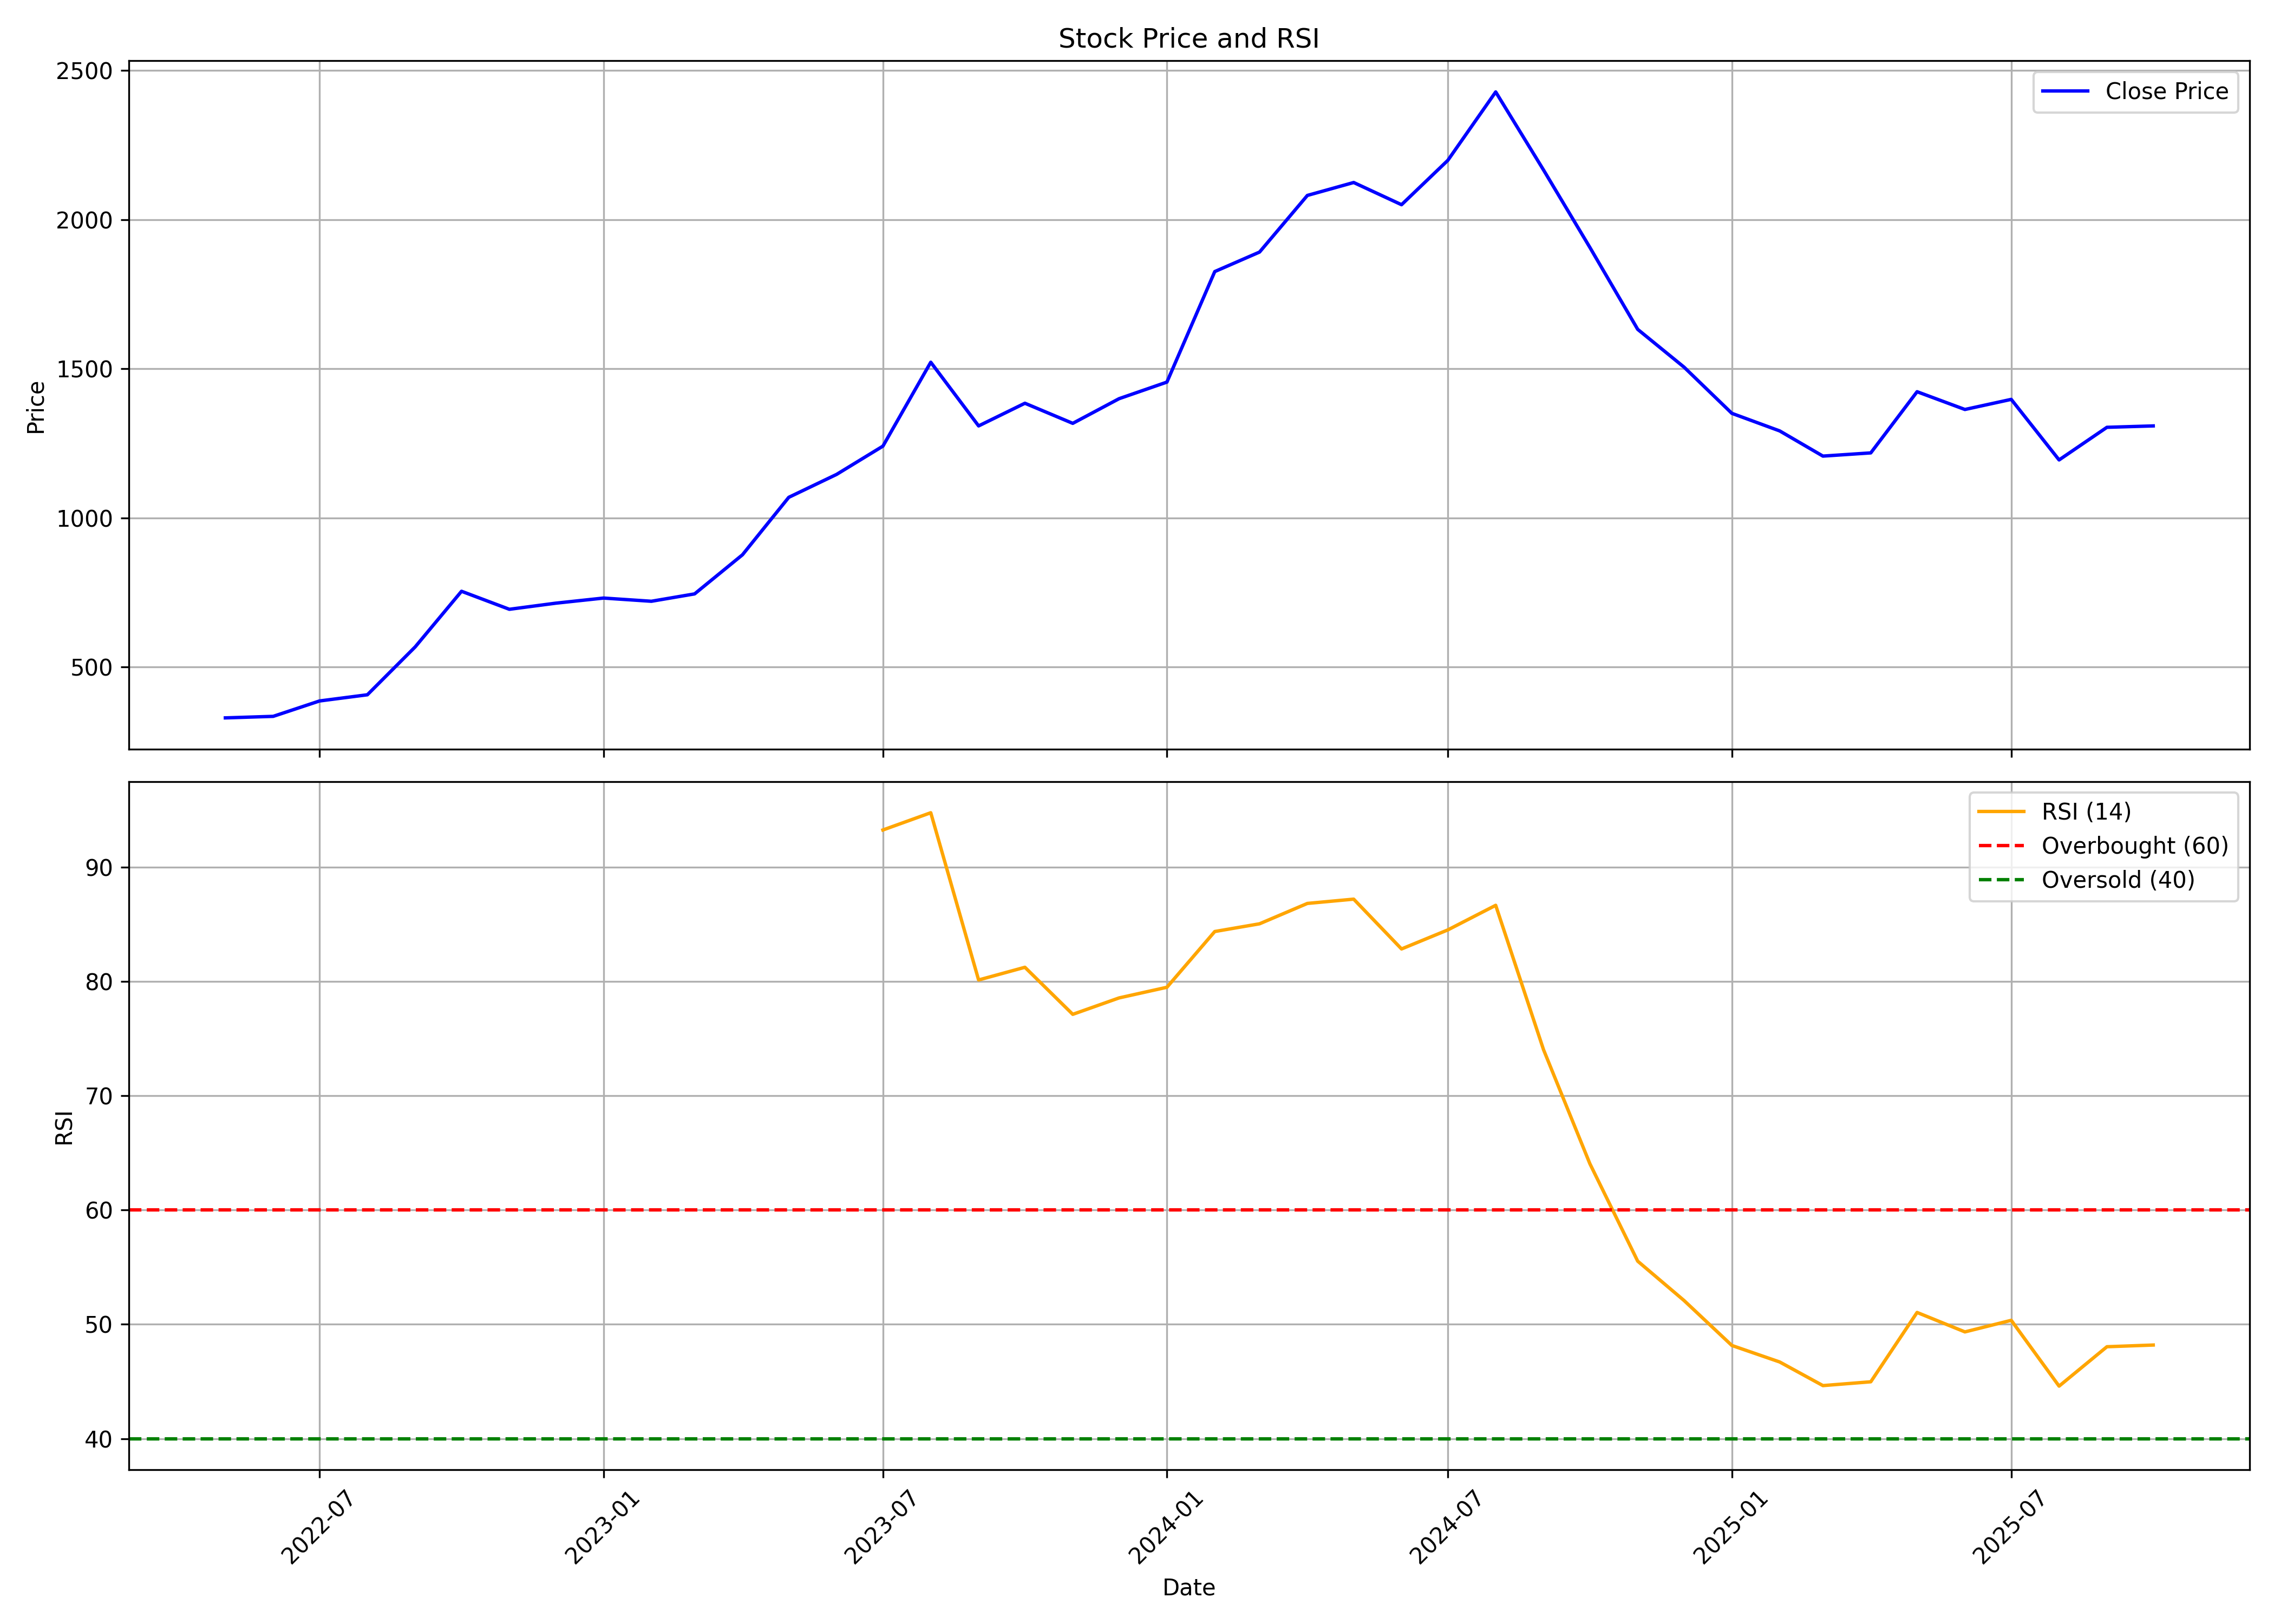

Source data for this figure (header and first rows):
, date, symbol, open, high, low, close, volume, rsi
0, 2022-05-01, VENUSPIPES, 336.7, 358, 320.4, 329.1, 2793835, 
1, 2022-06-01, VENUSPIPES, 331.2, 362.2, 324.3, 334.3, 1943648, 
2, 2022-07-01, VENUSPIPES, 334.2, 388.1, 329.7, 385.9, 1721220, 
3, 2022-08-01, VENUSPIPES, 390.1, 419.2, 379.1, 406.6, 2389639, 
4, 2022-09-01, VENUSPIPES, 410.1, 586.7, 395.7, 567.3, 5941724, 
5, 2022-10-01, VENUSPIPES, 571.7, 773.1, 562.6, 753.6, 3453093, 
6, 2022-11-01, VENUSPIPES, 758.2, 767.1, 643.8, 693.2, 4182246, 
7, 2022-12-01, VENUSPIPES, 695.9, 760.7, 643.5, 713.7, 5430167, 
8, 2023-01-01, VENUSPIPES, 715.9, 761.4, 710.9, 730.9, 1721124, 
9, 2023-02-01, VENUSPIPES, 736.8, 743.8, 710.9, 720.1, 2006172, 
10, 2023-03-01, VENUSPIPES, 721.9, 754.7, 709.9, 744.8, 1577298, 
11, 2023-04-01, VENUSPIPES, 744.8, 922.6, 736.8, 875.9, 3897432, 
12, 2023-05-01, VENUSPIPES, 875.9, 1075, 858.9, 1069, 3357899, 
13, 2023-06-01, VENUSPIPES, 1081, 1171, 1071, 1145, 1666905, 
14, 2023-07-01, VENUSPIPES, 1153, 1288, 1139, 1240, 1790941, 93.25
15, 2023-08-01, VENUSPIPES, 1246, 1558, 1236, 1522, 2638530, 94.75
16, 2023-09-01, VENUSPIPES, 1536, 1576, 1218, 1308, 6053326, 80.13
17, 2023-10-01, VENUSPIPES, 1308, 1417, 1202, 1384, 5639928, 81.24
18, 2023-11-01, VENUSPIPES, 1374, 1475, 1290, 1317, 1929904, 77.12
19, 2023-12-01, VENUSPIPES, 1318, 1463, 1289, 1399, 2456627, 78.56
20, 2024-01-01, VENUSPIPES, 1420, 1581, 1327, 1455, 2835811, 79.49
21, 2024-02-01, VENUSPIPES, 1475, 1887, 1403, 1825, 4589991, 84.36
22, 2024-03-01, VENUSPIPES, 1833, 1928, 1479, 1891, 2453956, 85.04
23, 2024-04-01, VENUSPIPES, 1890, 2188, 1818, 2081, 2489360, 86.82
24, 2024-05-01, VENUSPIPES, 2081, 2226, 2001, 2124, 1864944, 87.2
25, 2024-06-01, VENUSPIPES, 2184, 2273, 1867, 2050, 2097261, 82.84
26, 2024-07-01, VENUSPIPES, 2044, 2379, 1988, 2198, 2191187, 84.51
27, 2024-08-01, VENUSPIPES, 2231, 2448, 1997, 2428, 1638755, 86.66
28, 2024-09-01, VENUSPIPES, 2433, 2444, 2111, 2166, 1241438, 74.02
29, 2024-10-01, VENUSPIPES, 2166, 2188, 1728, 1907, 1165832, 64.06
30, 2024-11-01, VENUSPIPES, 1914, 1964, 1565, 1632, 1279621, 55.53
31, 2024-12-01, VENUSPIPES, 1632, 1680, 1499, 1505, 1678860, 52.09
32, 2025-01-01, VENUSPIPES, 1505, 1640, 1170, 1350, 1981093, 48.16
33, 2025-02-01, VENUSPIPES, 1330, 1454, 1175, 1291, 1592278, 46.71
34, 2025-03-01, VENUSPIPES, 1260, 1508, 1184, 1207, 1927537, 44.64
35, 2025-04-01, VENUSPIPES, 1363, 1363, 1005, 1218, 1383351, 44.98
36, 2025-05-01, VENUSPIPES, 1218, 1544, 1147, 1423, 2244434, 51.04
37, 2025-06-01, VENUSPIPES, 1437, 1488, 1327, 1363, 1068494, 49.34
38, 2025-07-01, VENUSPIPES, 1365, 1659, 1344, 1397, 4090627, 50.35
39, 2025-08-01, VENUSPIPES, 1397, 1403, 1185, 1194, 1144857, 44.6
40, 2025-09-01, VENUSPIPES, 1206, 1504, 1200, 1303, 1657947, 48.04
41, 2025-10-01, VENUSPIPES, 1305, 1350, 1275, 1308, 563672, 48.19
